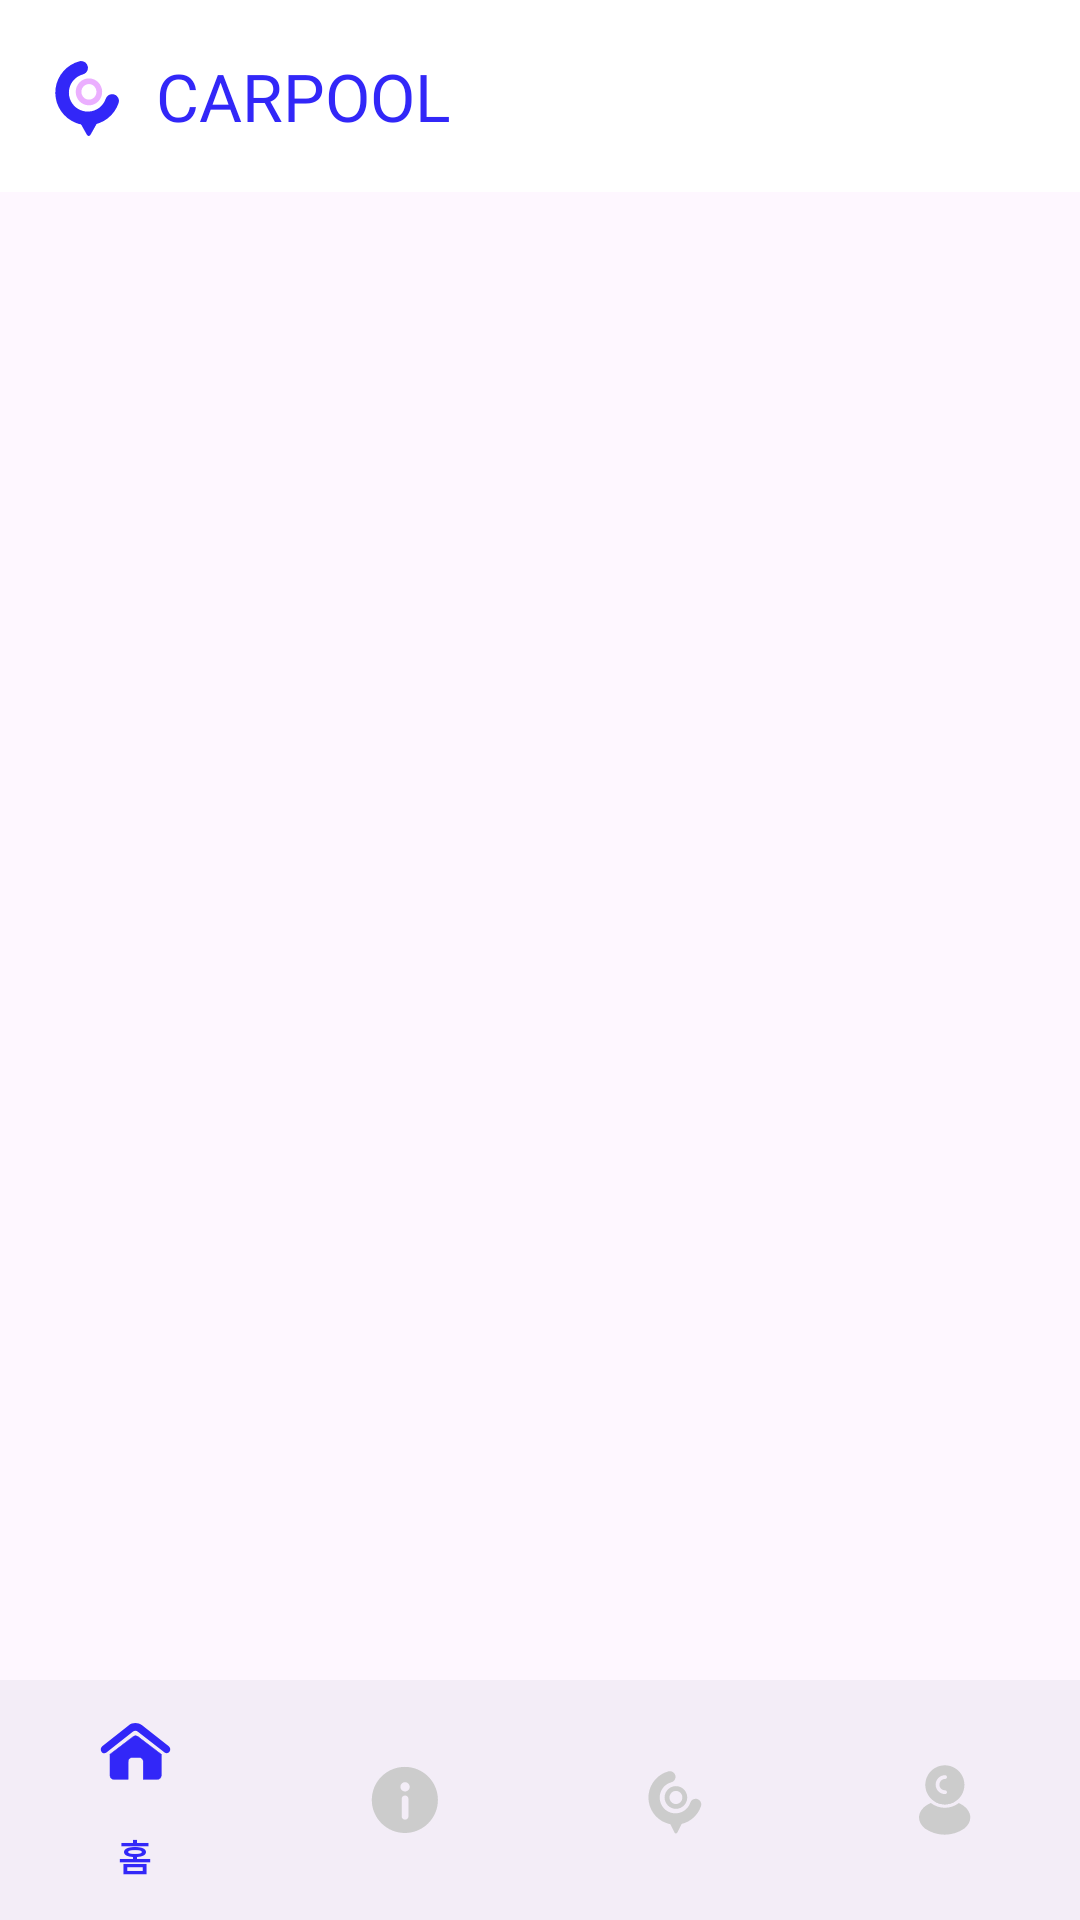

The Android layout XML behind this screen, and the referenced resources:
<!-- AndroidManifest.xml: application theme Theme.WayToGo -->
<!-- res/layout/activity_car_pool_apply.xml -->
<?xml version="1.0" encoding="utf-8"?>
<androidx.constraintlayout.widget.ConstraintLayout xmlns:android="http://schemas.android.com/apk/res/android"
    xmlns:app="http://schemas.android.com/apk/res-auto"
    xmlns:tools="http://schemas.android.com/tools"
    android:id="@+id/carpool_apply_fl"
    android:layout_width="match_parent"
    android:layout_height="match_parent"
    tools:context=".CarPool.CarPoolActivity">

    
    <androidx.appcompat.widget.Toolbar
        android:id="@+id/toolbar"
        android:layout_width="match_parent"
        android:layout_height="?attr/actionBarSize"
        android:background="@color/white"
        android:gravity="center_vertical"
        app:layout_constraintStart_toStartOf="parent"
        app:layout_constraintEnd_toEndOf="parent"
        app:layout_constraintTop_toTopOf="parent">

        <ImageButton
            android:layout_width="wrap_content"
            android:layout_height="wrap_content"
            android:src="@drawable/appbar_logo_icon"
            android:background="@android:color/transparent"
            android:layout_marginStart="16dp"/>

        <TextView
            android:layout_width="wrap_content"
            android:layout_height="wrap_content"
            android:text="CARPOOL"
            android:textColor="@color/blue"
            android:textSize="22sp"
            android:fontFamily="@font/applesdgothicneo_h"
            android:layout_marginStart="10dp"/>

        <ImageButton
            android:layout_width="wrap_content"
            android:layout_height="wrap_content"
            android:src="@drawable/notification_icon"
            android:background="@android:color/transparent"
            android:layout_gravity="end"
            android:layout_marginEnd="24dp"/>

    </androidx.appcompat.widget.Toolbar>

    <androidx.fragment.app.FragmentContainerView
        android:id="@+id/carpool_fv"
        android:layout_width="match_parent"
        android:layout_height="0dp"
        android:paddingHorizontal="16dp"
        android:paddingTop="16dp"
        app:layout_constraintBottom_toTopOf="@id/bottom_navigation"
        app:layout_constraintEnd_toEndOf="parent"
        app:layout_constraintStart_toStartOf="parent"
        app:layout_constraintTop_toBottomOf="@id/toolbar">

    </androidx.fragment.app.FragmentContainerView>


    <com.google.android.material.bottomnavigation.BottomNavigationView
        android:id="@+id/bottom_navigation"
        android:layout_width="match_parent"
        android:layout_height="wrap_content"
        app:itemIconTint="@color/bottom_nav_color_selector"
        app:itemTextColor="@color/bottom_nav_color_selector"
        app:menu="@menu/bottom_navigation_menu"
        app:layout_constraintStart_toStartOf="parent"
        app:layout_constraintEnd_toEndOf="parent"
        app:layout_constraintBottom_toBottomOf="parent"/>

</androidx.constraintlayout.widget.ConstraintLayout>
<!-- resources referenced by this layout -->
<resources>
  <color name="blue">#3227F8</color>
  <color name="white">#FFFFFF</color>
  <!-- drawable appbar_logo_icon (drawable) -->
  <vector xmlns:android="http://schemas.android.com/apk/res/android"
      android:width="26dp"
      android:height="28dp"
      android:viewportWidth="26"
      android:viewportHeight="28">
    <path
        android:pathData="M3.551,17.682C2.604,15.761 2.247,13.602 2.527,11.478C2.806,9.354 3.71,7.361 5.122,5.75C6.534,4.14 8.393,2.984 10.462,2.43C11.668,2.107 12.908,2.822 13.231,4.029C13.554,5.235 12.839,6.475 11.632,6.798C10.427,7.121 9.345,7.794 8.522,8.732C7.699,9.67 7.173,10.831 7.01,12.068C6.847,13.306 7.055,14.563 7.607,15.682C8.159,16.801 9.03,17.732 10.111,18.355C11.191,18.979 12.433,19.269 13.678,19.187C14.923,19.106 16.116,18.657 17.106,17.897C18.096,17.137 18.838,16.101 19.239,14.92C19.641,13.737 20.925,13.104 22.107,13.505C23.29,13.907 23.923,15.191 23.521,16.373C22.833,18.402 21.558,20.181 19.859,21.485C18.159,22.789 16.111,23.56 13.974,23.7C11.836,23.84 9.705,23.343 7.85,22.272C5.994,21.201 4.499,19.604 3.551,17.682Z"
        android:fillColor="#3227F8"
        android:fillType="evenOdd"/>
    <path
        android:pathData="M13.645,15.21C14.994,15.21 16.151,14.084 16.151,12.617C16.151,11.151 14.994,10.025 13.645,10.025C12.295,10.025 11.139,11.151 11.139,12.617C11.139,14.084 12.295,15.21 13.645,15.21ZM13.645,17.111C16.079,17.111 18.052,15.099 18.052,12.617C18.052,10.135 16.079,8.124 13.645,8.124C11.211,8.124 9.237,10.135 9.237,12.617C9.237,15.099 11.211,17.111 13.645,17.111Z"
        android:fillColor="#EBAFFF"
        android:fillType="evenOdd"/>
    <path
        android:pathData="M14.134,26.992C13.886,27.433 13.25,27.433 13.003,26.992L10.371,22.296L16.766,22.296L14.134,26.992Z"
        android:fillColor="#3227F8"/>
  </vector>
  <!-- drawable notification_icon (drawable) -->
  <vector xmlns:android="http://schemas.android.com/apk/res/android"
      android:width="28dp"
      android:height="30dp"
      android:viewportWidth="28"
      android:viewportHeight="30">
    <path
        android:pathData="M3.55,18.062L23.782,18.062A2.55,2.55 0,0 1,26.332 20.612L26.332,20.612A2.55,2.55 0,0 1,23.782 23.162L3.55,23.162A2.55,2.55 0,0 1,1 20.612L1,20.612A2.55,2.55 0,0 1,3.55 18.062z"
        android:strokeLineJoin="round"
        android:strokeWidth="2"
        android:fillColor="#00000000"
        android:strokeColor="#ffffff"/>
    <path
        android:pathData="M23.442,14.832V10.241C23.442,5.546 19.636,1.74 14.941,1.74H12.391C7.696,1.74 3.89,5.546 3.89,10.241V14.832"
        android:strokeWidth="2"
        android:fillColor="#00000000"
        android:strokeColor="#ffffff"
        android:strokeLineCap="round"/>
    <path
        android:pathData="M16.811,25.712C16.811,27.027 15.479,28.093 13.836,28.093C12.192,28.093 10.86,27.027 10.86,25.712"
        android:strokeWidth="2"
        android:fillColor="#00000000"
        android:strokeColor="#ffffff"
        android:strokeLineCap="round"/>
  </vector>
  <style name="Theme.WayToGo" parent="Base.Theme.WayToGo" />
  <style name="Base.Theme.WayToGo" parent="Theme.Material3.DayNight.NoActionBar">
          <item name="android:statusBarColor">@color/blue</item>
          <item name="android:windowLightStatusBar">true</item> 
      </style>
</resources>
